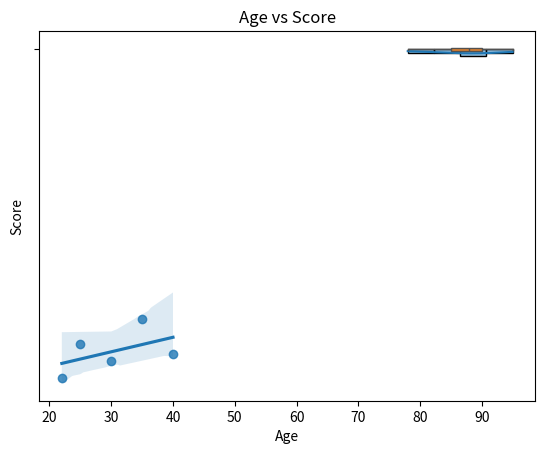

Reproduce this figure in Python. (Note: this script raises an exception after producing the figure.)
import matplotlib.pyplot as plt
import seaborn as sns
import pandas as pd

# Sample dataset
data = {
    "Name": ["Alice", "Bob", "Charlie", "David", "Eva"],
    "Age": [25, 30, 35, 40, 22],
    "Score": [85, 90, 78, 88, 95]
}
df = pd.DataFrame(data)

# Histogram
sns.histplot(df["Score"], kde=True)
plt.title("Score Distribution")
plt.show()

# Boxplot
sns.boxplot(x=df["Score"])
plt.title("Score Boxplot")
plt.show()

# Scatter plot with regression line
sns.regplot(x="Age", y="Score", data=df)
plt.title("Age vs Score")
plt.show()

# Heatmap (correlation)
sns.heatmap(df.corr(), annot=True, cmap="coolwarm")
plt.title("Correlation Heatmap")
plt.show()
